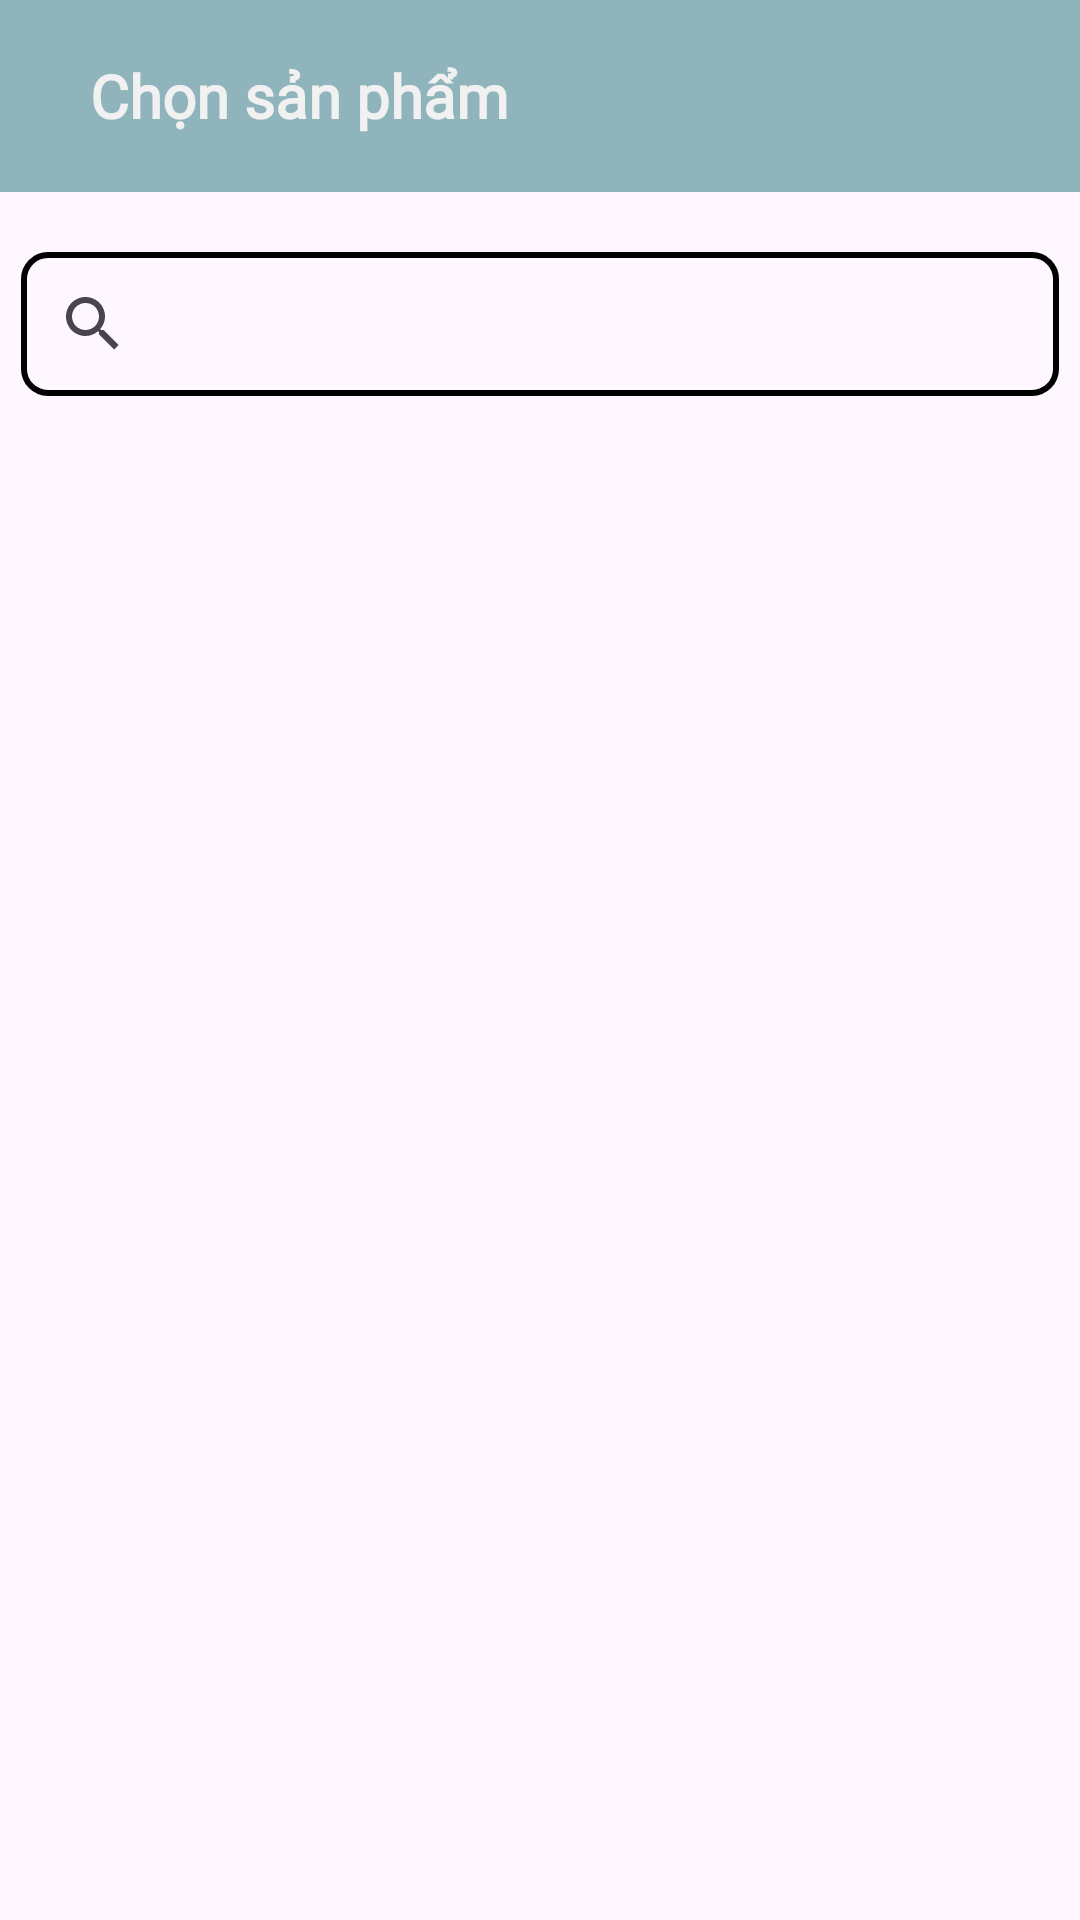

This screen was rendered from an Android layout file. Write that file and the resources it references.
<!-- AndroidManifest.xml: application theme Theme.DuAn1_QLKhoHang -->
<!-- res/layout/activity_select_product.xml -->
<?xml version="1.0" encoding="utf-8"?>
<LinearLayout xmlns:android="http://schemas.android.com/apk/res/android"
    xmlns:app="http://schemas.android.com/apk/res-auto"
    xmlns:tools="http://schemas.android.com/tools"
    android:layout_width="match_parent"
    android:layout_height="match_parent"
    android:orientation="vertical"
    tools:context=".Activities.SelectProductActivity">
    <RelativeLayout
        android:layout_width="match_parent"
        android:layout_height="?actionBarSize"
        android:background="#7A156C73"
        android:orientation="horizontal">
        <ImageView
            android:id="@+id/btnBack"
            android:layout_width="wrap_content"
            android:layout_height="wrap_content"
            android:layout_gravity="center"
            android:layout_alignParentStart="true"
            android:layout_centerVertical="true"
            app:tint="#f1f1f1"
            android:layout_marginLeft="10dp"
            android:src="@drawable/ic_bac"/>

        <TextView
            android:layout_width="wrap_content"
            android:layout_height="wrap_content"
            android:layout_gravity="center"
            android:fontFamily="@font/sen"
            android:layout_marginLeft="20dp"
            android:layout_toEndOf="@id/btnBack"
            android:layout_centerVertical="true"
            android:text="Chọn sản phẩm"
            android:textColor="#F1F1F1"
            android:textSize="20sp"
            android:textStyle="bold" />
        <ImageView
            android:id="@+id/btnAddToBill"
            android:layout_width="25dp"
            android:layout_height="25dp"
            android:visibility="gone"
            android:src="@drawable/add_bill"
            android:layout_alignParentEnd="true"
            android:layout_centerVertical="true"
            android:layout_marginRight="15dp"
            android:gravity="end"/>

    </RelativeLayout>
    <androidx.appcompat.widget.SearchView
        android:id="@+id/searchView"
        android:layout_marginTop="20dp"
        android:layout_width="match_parent"
        android:layout_height="wrap_content"
        android:background="@drawable/khung"
        android:layout_marginHorizontal="7dp"
        android:layout_marginBottom="7dp"
        app:queryHint="Nhập từ khóa tìm kiếm"/>
    <androidx.recyclerview.widget.RecyclerView
        android:id="@+id/rcvListSelectProduct"
        android:layout_width="match_parent"
        android:layout_height="match_parent"/>
</LinearLayout>
<!-- resources referenced by this layout -->
<resources>
  <!-- drawable khung (drawable) -->
  <?xml version="1.0" encoding="utf-8"?>
  <shape xmlns:android="http://schemas.android.com/apk/res/android">
    <corners android:radius="8dp"/>
      <solid android:color="@android:color/transparent"/>
      <stroke android:color="@color/black"
          android:width="2dp"/>
  </shape>
  <style name="Theme.DuAn1_QLKhoHang" parent="Base.Theme.DuAn1_QLKhoHang" />
  <style name="Base.Theme.DuAn1_QLKhoHang" parent="Theme.Material3.DayNight.NoActionBar">
          
           <item name="colorPrimary">@color/black</item>
      </style>
  <!-- not gathered from this repository: default colours our renderer supplied (Android Studio template values) -->
  <color name="black">#FF000000</color>
</resources>
